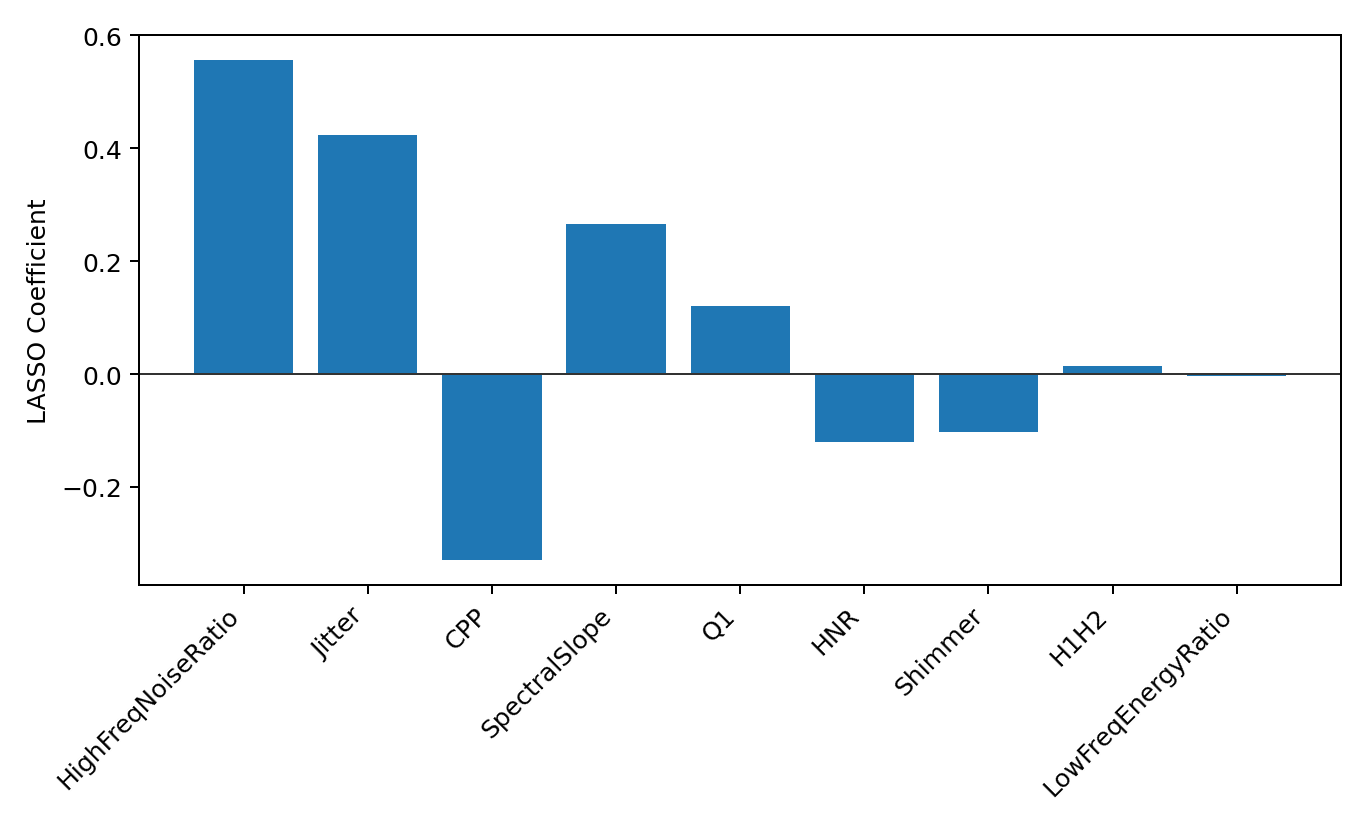

Values plotted in this chart, from the file beside it:
feature, coef, abs_coef, selected
HighFreqNoiseRatio, 0.5565, 0.5565, True
Jitter, 0.4243, 0.4243, True
CPP, -0.3301, 0.3301, True
SpectralSlope, 0.2652, 0.2652, True
Q1, 0.1213, 0.1213, True
HNR, -0.1205, 0.1205, True
Shimmer, -0.1028, 0.1028, True
H1H2, 0.01371, 0.01371, True
LowFreqEnergyRatio, -0.002859, 0.002859, True
